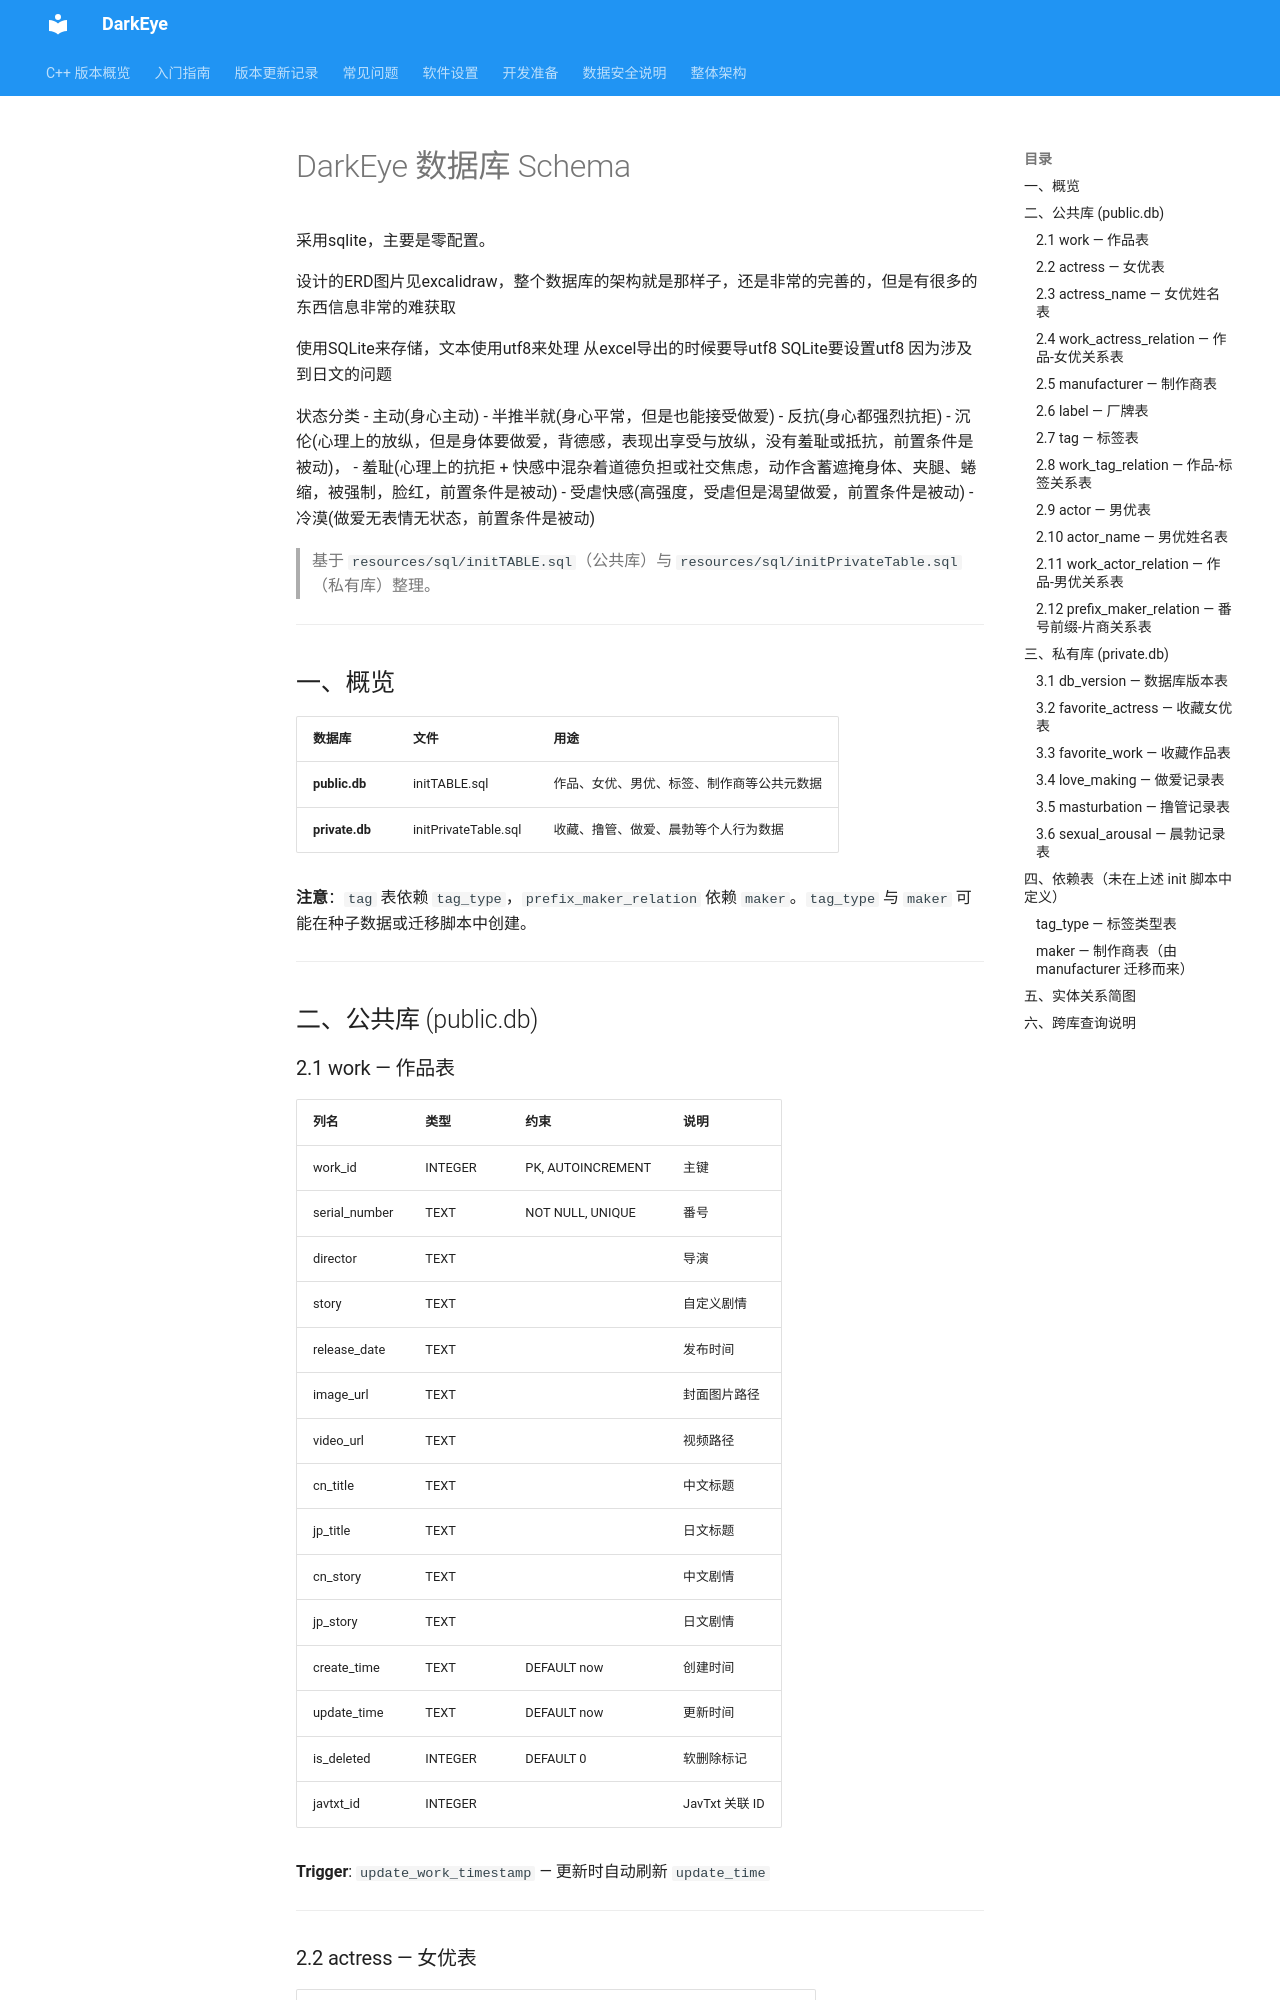

repository: gty5678/darkeye-cpp · page: SCHEMA/index.html · generator: mkdocs

# DarkEye 数据库 Schema

采用sqlite，主要是零配置。

设计的ERD图片见excalidraw，整个数据库的架构就是那样子，还是非常的完善的，但是有很多的东西信息非常的难获取


使用SQLite来存储，文本使用utf8来处理
从excel导出的时候要导utf8
SQLite要设置utf8
因为涉及到日文的问题



状态分类
- 主动(身心主动)
- 半推半就(身心平常，但是也能接受做爱)
- 反抗(身心都强烈抗拒)
- 沉伦(心理上的放纵，但是身体要做爱，背德感，表现出享受与放纵，没有羞耻或抵抗，前置条件是被动)，
- 羞耻(心理上的抗拒 + 快感中混杂着道德负担或社交焦虑，动作含蓄遮掩身体、夹腿、蜷缩，被强制，脸红，前置条件是被动)
- 受虐快感(高强度，受虐但是渴望做爱，前置条件是被动)
- 冷漠(做爱无表情无状态，前置条件是被动)



> 基于 `resources/sql/initTABLE.sql`（公共库）与 `resources/sql/initPrivateTable.sql`（私有库）整理。

---

## 一、概览

| 数据库 | 文件 | 用途 |
|--------|------|------|
| **public.db** | initTABLE.sql | 作品、女优、男优、标签、制作商等公共元数据 |
| **private.db** | initPrivateTable.sql | 收藏、撸管、做爱、晨勃等个人行为数据 |

**注意**：`tag` 表依赖 `tag_type`，`prefix_maker_relation` 依赖 `maker`。`tag_type` 与 `maker` 可能在种子数据或迁移脚本中创建。

---

## 二、公共库 (public.db)

### 2.1 work — 作品表

| 列名 | 类型 | 约束 | 说明 |
|------|------|------|------|
| work_id | INTEGER | PK, AUTOINCREMENT | 主键 |
| serial_number | TEXT | NOT NULL, UNIQUE | 番号 |
| director | TEXT | | 导演 |
| story | TEXT | | 自定义剧情 |
| release_date | TEXT | | 发布时间 |
| image_url | TEXT | | 封面图片路径 |
| video_url | TEXT | | 视频路径 |
| cn_title | TEXT | | 中文标题 |
| jp_title | TEXT | | 日文标题 |
| cn_story | TEXT | | 中文剧情 |
| jp_story | TEXT | | 日文剧情 |
| create_time | TEXT | DEFAULT now | 创建时间 |
| update_time | TEXT | DEFAULT now | 更新时间 |
| is_deleted | INTEGER | DEFAULT 0 | 软删除标记 |
| javtxt_id | INTEGER | | JavTxt 关联 ID |

**Trigger**: `update_work_timestamp` — 更新时自动刷新 `update_time`

---
